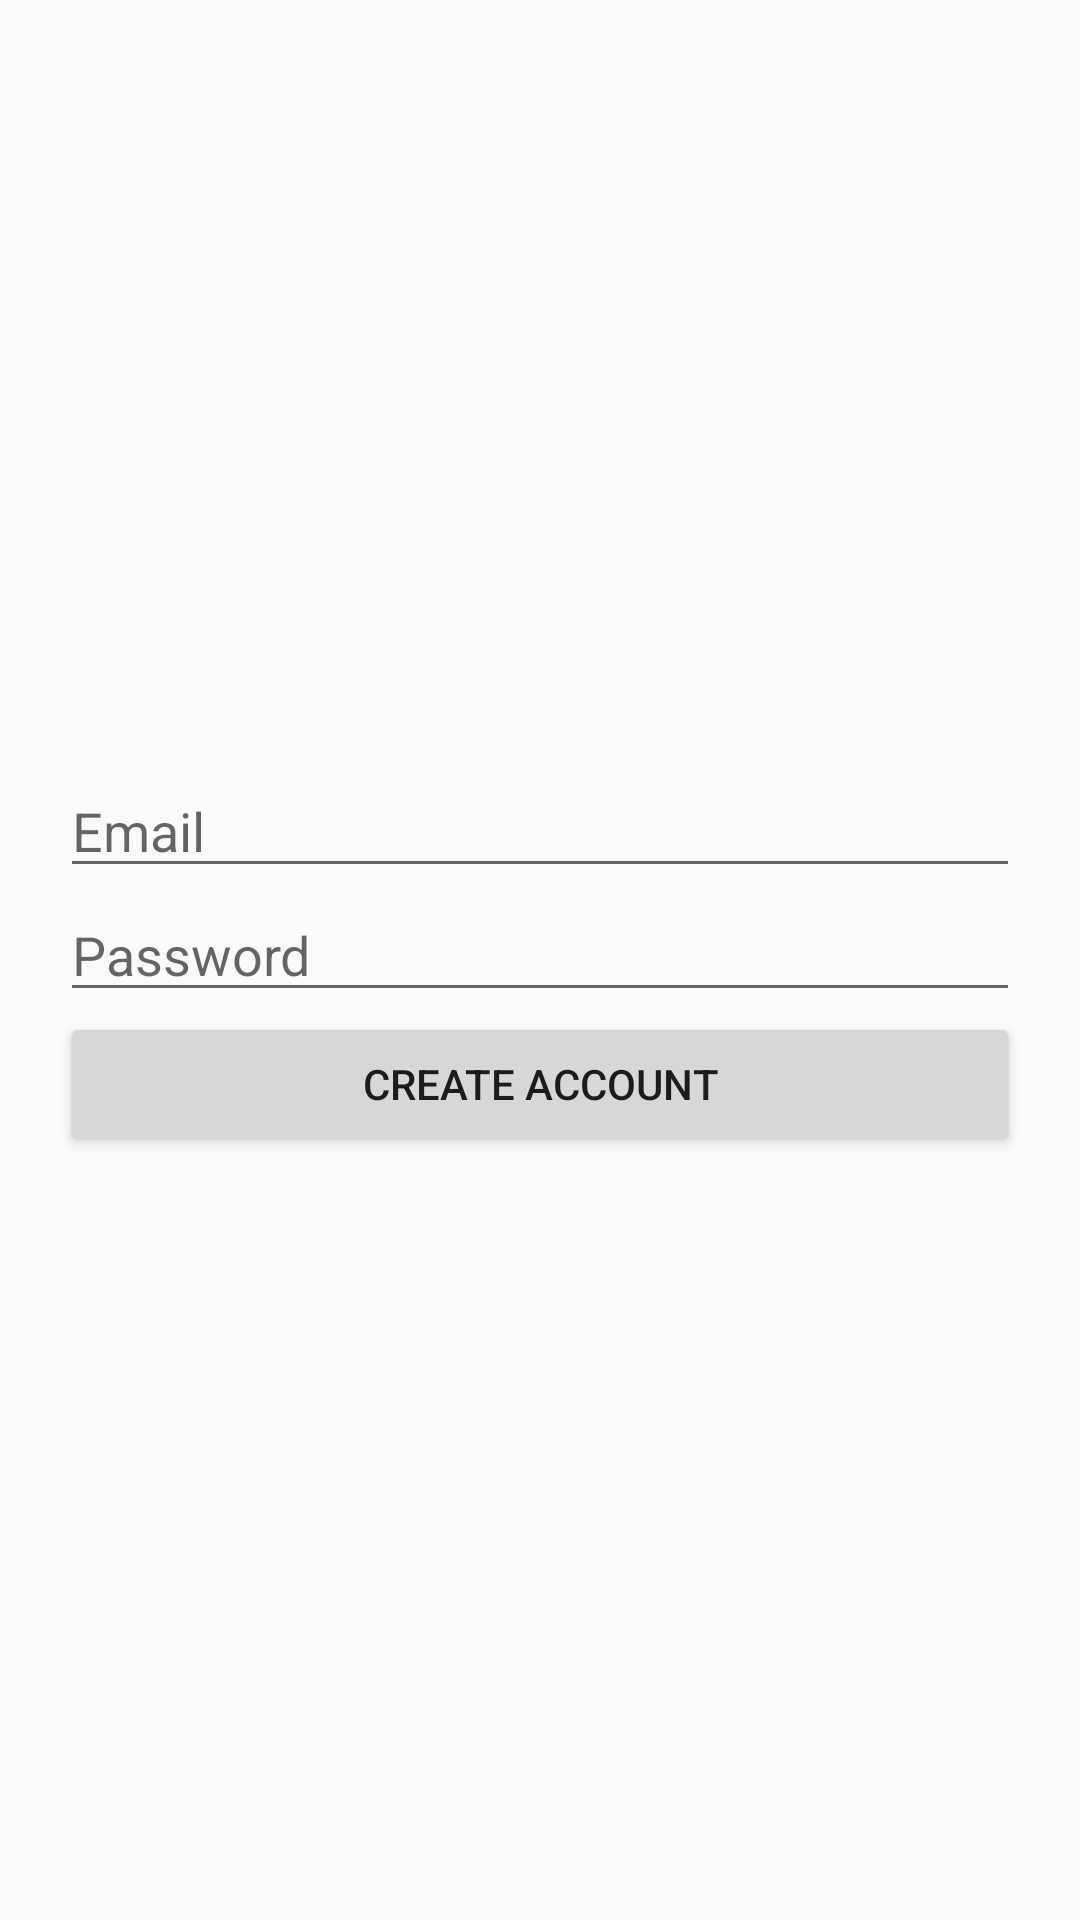

Layout XML and referenced resources for this Android screen:
<!-- AndroidManifest.xml: application theme Theme.FirstOne -->
<!-- res/layout/activity_register.xml -->
<?xml version="1.0" encoding="utf-8"?>
<LinearLayout xmlns:android="http://schemas.android.com/apk/res/android"
    android:layout_width="match_parent"
    android:layout_height="match_parent"
    android:gravity="center"
    android:orientation="vertical"
    android:padding="20dp">

    <EditText
        android:id="@+id/regEmail"
        android:layout_width="match_parent"
        android:layout_height="wrap_content"
        android:hint="Email"/>

    <EditText
        android:id="@+id/regPassword"
        android:layout_width="match_parent"
        android:layout_height="wrap_content"
        android:hint="Password"
        android:inputType="textPassword"/>

    <Button
        android:id="@+id/createBtn"
        android:layout_width="match_parent"
        android:layout_height="wrap_content"
        android:text="Create Account"/>

</LinearLayout>
<!-- resources referenced by this layout -->
<resources>
  <style name="Theme.FirstOne" parent="Base.Theme.FirstOne" />
  <style name="Base.Theme.FirstOne" parent="Theme.AppCompat.Light.DarkActionBar">
          
          
      </style>
</resources>
